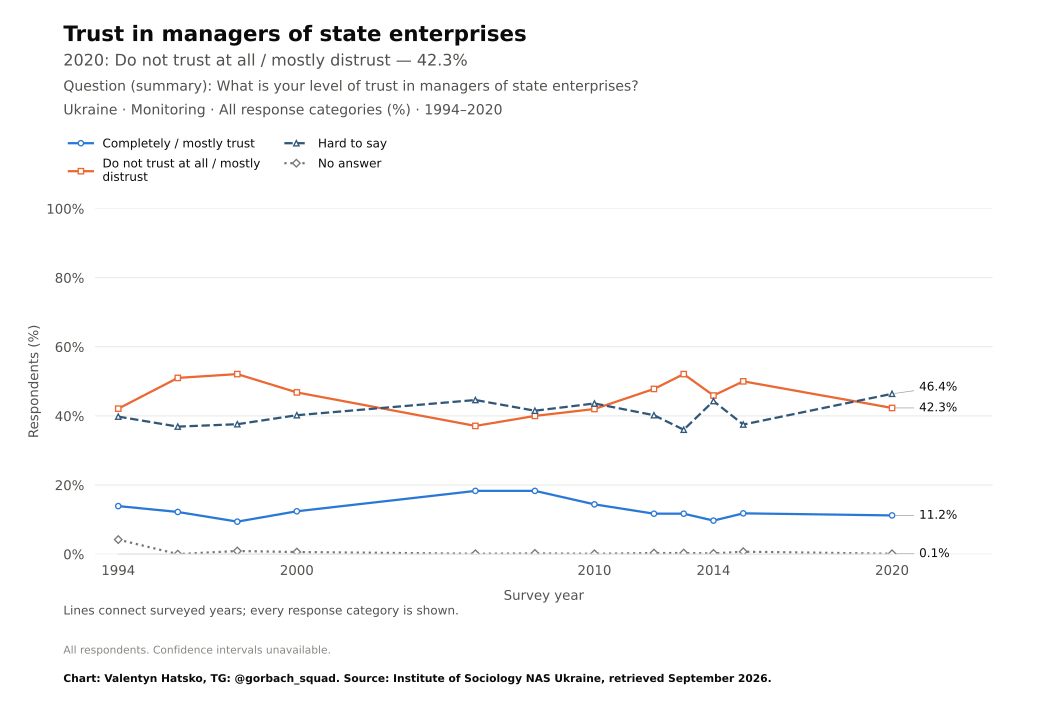

Values plotted in this chart, from the file beside it:
survey, item, year, question_type, source_file, source_field, source_table, source_sha256, response, estimate, se, ci_low, ci_high, n_valid, n_domain, n_psu, kish_n, weight_sum, weighted, variance_method, denominator, excluded_non_numeric_pct, spontaneous_against_democracy_pct, round
Monitoring, trust_state_managers, 1994, ordinal, mon2020.pdf, d6.20, question_trend_source_cells.csv, , Completely / mostly trust, 13.9, , , , , , , , , , , all respondents as published, , , 
Monitoring, trust_state_managers, 1996, ordinal, mon2020.pdf, d6.20, question_trend_source_cells.csv, , Completely / mostly trust, 12.2, , , , , , , , , , , all respondents as published, , , 
Monitoring, trust_state_managers, 1998, ordinal, mon2020.pdf, d6.20, question_trend_source_cells.csv, , Completely / mostly trust, 9.4, , , , , , , , , , , all respondents as published, , , 
Monitoring, trust_state_managers, 2000, ordinal, mon2020.pdf, d6.20, question_trend_source_cells.csv, , Completely / mostly trust, 12.4, , , , , , , , , , , all respondents as published, , , 
Monitoring, trust_state_managers, 2006, ordinal, mon2020.pdf, d6.20, question_trend_source_cells.csv, , Completely / mostly trust, 18.3, , , , , , , , , , , all respondents as published, , , 
Monitoring, trust_state_managers, 2008, ordinal, mon2020.pdf, d6.20, question_trend_source_cells.csv, , Completely / mostly trust, 18.3, , , , , , , , , , , all respondents as published, , , 
Monitoring, trust_state_managers, 2010, ordinal, mon2020.pdf, d6.20, question_trend_source_cells.csv, , Completely / mostly trust, 14.4, , , , , , , , , , , all respondents as published, , , 
Monitoring, trust_state_managers, 2012, ordinal, mon2020.pdf, d6.20, question_trend_source_cells.csv, , Completely / mostly trust, 11.7, , , , , , , , , , , all respondents as published, , , 
Monitoring, trust_state_managers, 2013, ordinal, mon2020.pdf, d6.20, question_trend_source_cells.csv, , Completely / mostly trust, 11.7, , , , , , , , , , , all respondents as published, , , 
Monitoring, trust_state_managers, 2014, ordinal, mon2020.pdf, d6.20, question_trend_source_cells.csv, , Completely / mostly trust, 9.7, , , , , , , , , , , all respondents as published, , , 
Monitoring, trust_state_managers, 2015, ordinal, mon2020.pdf, d6.20, question_trend_source_cells.csv, , Completely / mostly trust, 11.8, , , , , , , , , , , all respondents as published, , , 
Monitoring, trust_state_managers, 2020, ordinal, mon2020.pdf, d6.20, question_trend_source_cells.csv, , Completely / mostly trust, 11.2, , , , , , , , , , , all respondents as published, , , 
Monitoring, trust_state_managers, 1994, ordinal, mon2020.pdf, d6.20, question_trend_source_cells.csv, , Do not trust at all / mostly distrust, 42.1, , , , , , , , , , , all respondents as published, , , 
Monitoring, trust_state_managers, 1996, ordinal, mon2020.pdf, d6.20, question_trend_source_cells.csv, , Do not trust at all / mostly distrust, 51.0, , , , , , , , , , , all respondents as published, , , 
Monitoring, trust_state_managers, 1998, ordinal, mon2020.pdf, d6.20, question_trend_source_cells.csv, , Do not trust at all / mostly distrust, 52.1, , , , , , , , , , , all respondents as published, , , 
Monitoring, trust_state_managers, 2000, ordinal, mon2020.pdf, d6.20, question_trend_source_cells.csv, , Do not trust at all / mostly distrust, 46.8, , , , , , , , , , , all respondents as published, , , 
Monitoring, trust_state_managers, 2006, ordinal, mon2020.pdf, d6.20, question_trend_source_cells.csv, , Do not trust at all / mostly distrust, 37.1, , , , , , , , , , , all respondents as published, , , 
Monitoring, trust_state_managers, 2008, ordinal, mon2020.pdf, d6.20, question_trend_source_cells.csv, , Do not trust at all / mostly distrust, 40.0, , , , , , , , , , , all respondents as published, , , 
Monitoring, trust_state_managers, 2010, ordinal, mon2020.pdf, d6.20, question_trend_source_cells.csv, , Do not trust at all / mostly distrust, 42.0, , , , , , , , , , , all respondents as published, , , 
Monitoring, trust_state_managers, 2012, ordinal, mon2020.pdf, d6.20, question_trend_source_cells.csv, , Do not trust at all / mostly distrust, 47.8, , , , , , , , , , , all respondents as published, , , 
Monitoring, trust_state_managers, 2013, ordinal, mon2020.pdf, d6.20, question_trend_source_cells.csv, , Do not trust at all / mostly distrust, 52.1, , , , , , , , , , , all respondents as published, , , 
Monitoring, trust_state_managers, 2014, ordinal, mon2020.pdf, d6.20, question_trend_source_cells.csv, , Do not trust at all / mostly distrust, 45.9, , , , , , , , , , , all respondents as published, , , 
Monitoring, trust_state_managers, 2015, ordinal, mon2020.pdf, d6.20, question_trend_source_cells.csv, , Do not trust at all / mostly distrust, 50.0, , , , , , , , , , , all respondents as published, , , 
Monitoring, trust_state_managers, 2020, ordinal, mon2020.pdf, d6.20, question_trend_source_cells.csv, , Do not trust at all / mostly distrust, 42.3, , , , , , , , , , , all respondents as published, , , 
Monitoring, trust_state_managers, 1994, ordinal, mon2020.pdf, d6.20, question_trend_source_cells.csv, , Hard to say, 39.8, , , , , , , , , , , all respondents as published, , , 
Monitoring, trust_state_managers, 1996, ordinal, mon2020.pdf, d6.20, question_trend_source_cells.csv, , Hard to say, 36.9, , , , , , , , , , , all respondents as published, , , 
Monitoring, trust_state_managers, 1998, ordinal, mon2020.pdf, d6.20, question_trend_source_cells.csv, , Hard to say, 37.6, , , , , , , , , , , all respondents as published, , , 
Monitoring, trust_state_managers, 2000, ordinal, mon2020.pdf, d6.20, question_trend_source_cells.csv, , Hard to say, 40.2, , , , , , , , , , , all respondents as published, , , 
Monitoring, trust_state_managers, 2006, ordinal, mon2020.pdf, d6.20, question_trend_source_cells.csv, , Hard to say, 44.6, , , , , , , , , , , all respondents as published, , , 
Monitoring, trust_state_managers, 2008, ordinal, mon2020.pdf, d6.20, question_trend_source_cells.csv, , Hard to say, 41.5, , , , , , , , , , , all respondents as published, , , 
Monitoring, trust_state_managers, 2010, ordinal, mon2020.pdf, d6.20, question_trend_source_cells.csv, , Hard to say, 43.6, , , , , , , , , , , all respondents as published, , , 
Monitoring, trust_state_managers, 2012, ordinal, mon2020.pdf, d6.20, question_trend_source_cells.csv, , Hard to say, 40.2, , , , , , , , , , , all respondents as published, , , 
Monitoring, trust_state_managers, 2013, ordinal, mon2020.pdf, d6.20, question_trend_source_cells.csv, , Hard to say, 36.0, , , , , , , , , , , all respondents as published, , , 
Monitoring, trust_state_managers, 2014, ordinal, mon2020.pdf, d6.20, question_trend_source_cells.csv, , Hard to say, 44.3, , , , , , , , , , , all respondents as published, , , 
Monitoring, trust_state_managers, 2015, ordinal, mon2020.pdf, d6.20, question_trend_source_cells.csv, , Hard to say, 37.5, , , , , , , , , , , all respondents as published, , , 
Monitoring, trust_state_managers, 2020, ordinal, mon2020.pdf, d6.20, question_trend_source_cells.csv, , Hard to say, 46.4, , , , , , , , , , , all respondents as published, , , 
Monitoring, trust_state_managers, 1994, ordinal, mon2020.pdf, d6.20, question_trend_source_cells.csv, , No answer, 4.2, , , , , , , , , , , all respondents as published, , , 
Monitoring, trust_state_managers, 1996, ordinal, mon2020.pdf, d6.20, question_trend_source_cells.csv, , No answer, 0.0, , , , , , , , , , , all respondents as published, , , 
Monitoring, trust_state_managers, 1998, ordinal, mon2020.pdf, d6.20, question_trend_source_cells.csv, , No answer, 0.9, , , , , , , , , , , all respondents as published, , , 
Monitoring, trust_state_managers, 2000, ordinal, mon2020.pdf, d6.20, question_trend_source_cells.csv, , No answer, 0.6, , , , , , , , , , , all respondents as published, , , 
Monitoring, trust_state_managers, 2006, ordinal, mon2020.pdf, d6.20, question_trend_source_cells.csv, , No answer, 0.1, , , , , , , , , , , all respondents as published, , , 
Monitoring, trust_state_managers, 2008, ordinal, mon2020.pdf, d6.20, question_trend_source_cells.csv, , No answer, 0.2, , , , , , , , , , , all respondents as published, , , 
Monitoring, trust_state_managers, 2010, ordinal, mon2020.pdf, d6.20, question_trend_source_cells.csv, , No answer, 0.1, , , , , , , , , , , all respondents as published, , , 
Monitoring, trust_state_managers, 2012, ordinal, mon2020.pdf, d6.20, question_trend_source_cells.csv, , No answer, 0.3, , , , , , , , , , , all respondents as published, , , 
Monitoring, trust_state_managers, 2013, ordinal, mon2020.pdf, d6.20, question_trend_source_cells.csv, , No answer, 0.3, , , , , , , , , , , all respondents as published, , , 
Monitoring, trust_state_managers, 2014, ordinal, mon2020.pdf, d6.20, question_trend_source_cells.csv, , No answer, 0.2, , , , , , , , , , , all respondents as published, , , 
Monitoring, trust_state_managers, 2015, ordinal, mon2020.pdf, d6.20, question_trend_source_cells.csv, , No answer, 0.7, , , , , , , , , , , all respondents as published, , , 
Monitoring, trust_state_managers, 2020, ordinal, mon2020.pdf, d6.20, question_trend_source_cells.csv, , No answer, 0.1, , , , , , , , , , , all respondents as published, , , 
